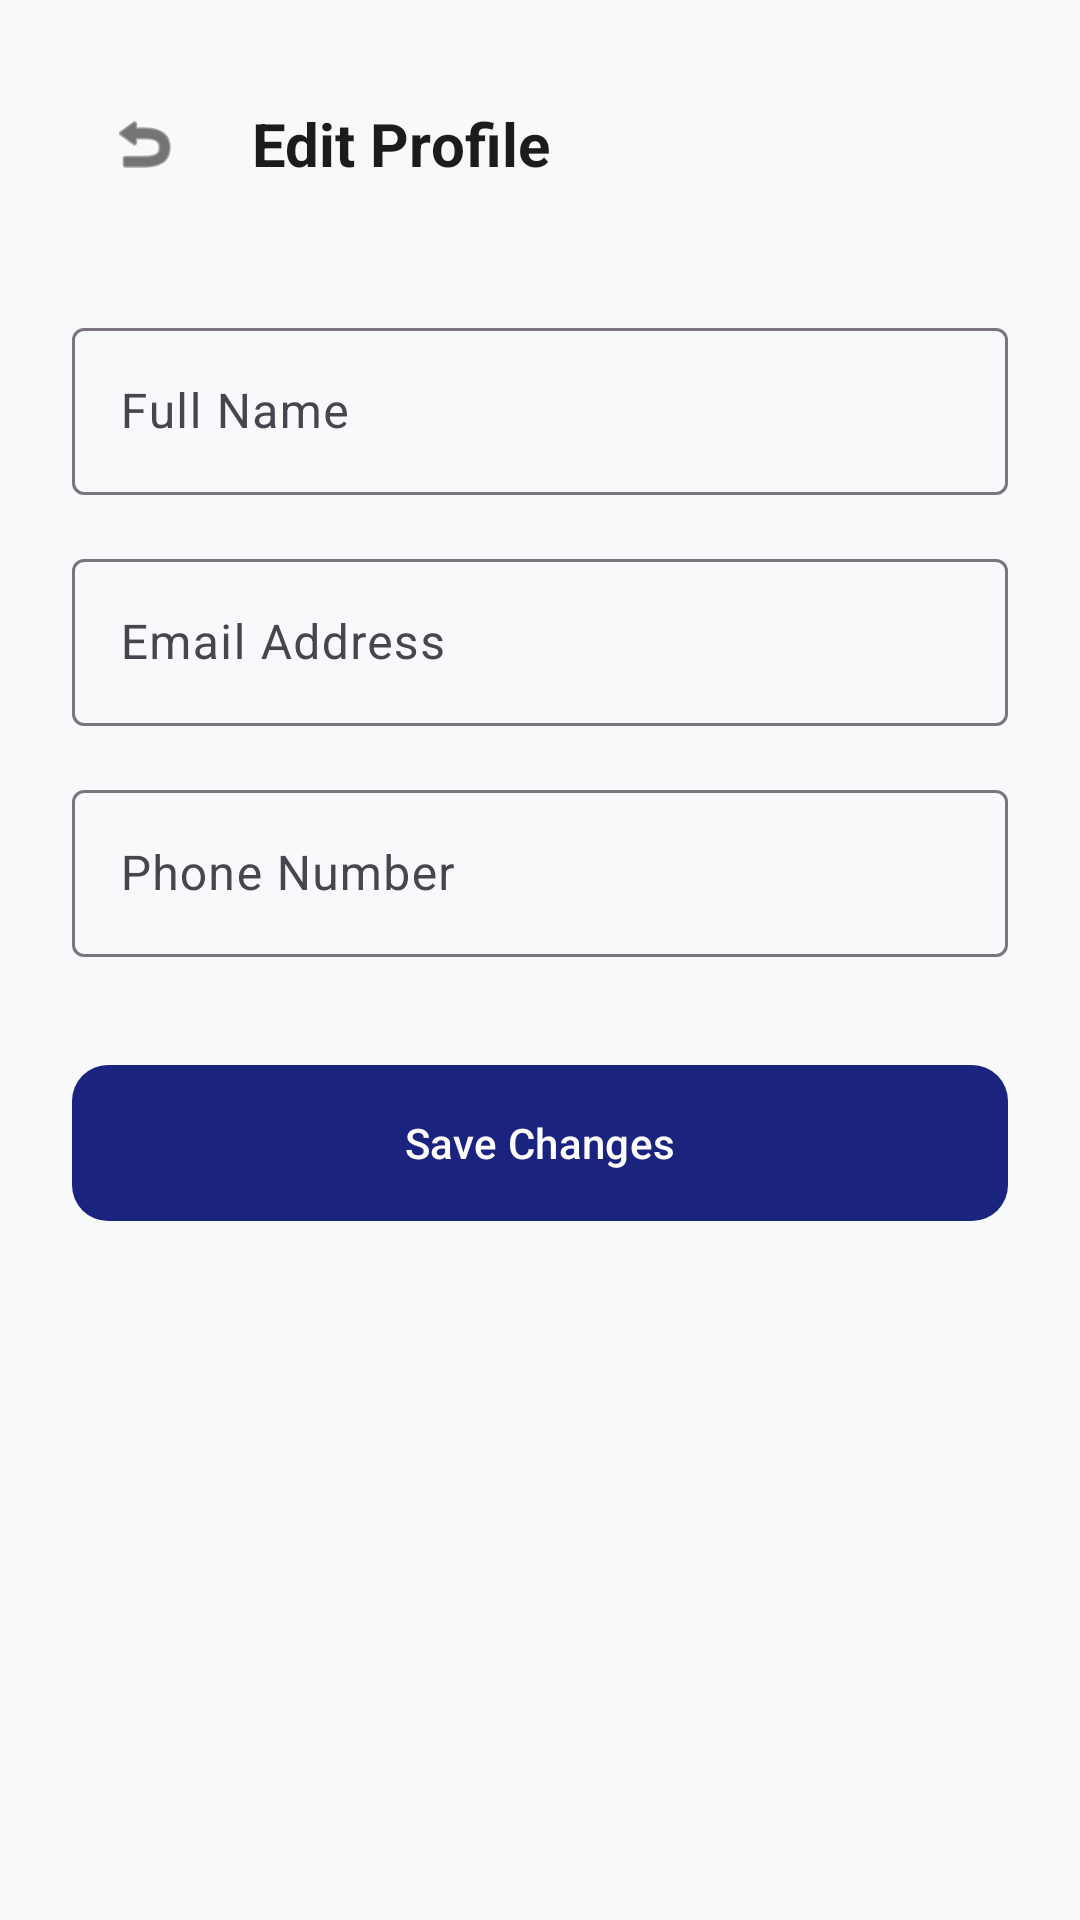

Reconstruct the res/layout file that produces this screen, plus the resources it refers to.
<!-- AndroidManifest.xml: application theme Theme.SignBridge -->
<!-- res/layout/activity_edit_profile.xml -->
<?xml version="1.0" encoding="utf-8"?>
<LinearLayout xmlns:android="http://schemas.android.com/apk/res/android"
    xmlns:app="http://schemas.android.com/apk/res-auto"
    android:layout_width="match_parent"
    android:layout_height="match_parent"
    android:orientation="vertical"
    android:padding="24dp"
    android:background="#F8F9FA">

    <LinearLayout
        android:layout_width="match_parent"
        android:layout_height="wrap_content"
        android:orientation="horizontal"
        android:gravity="center_vertical">
        <ImageView
            android:id="@+id/btn_back"
            android:layout_width="48dp"
            android:layout_height="48dp"
            android:src="@android:drawable/ic_menu_revert"
            android:padding="12dp"
            app:tint="#1A1C1E"/>
        <TextView
            android:layout_width="wrap_content"
            android:layout_height="wrap_content"
            android:text="Edit Profile"
            android:textSize="20sp"
            android:textStyle="bold"
            android:layout_marginStart="12dp"
            android:textColor="#1A1C1E"/>
    </LinearLayout>

    <com.google.android.material.textfield.TextInputLayout
        android:layout_width="match_parent"
        android:layout_height="wrap_content"
        android:layout_marginTop="32dp"
        android:hint="Full Name"
        style="@style/Widget.Material3.TextInputLayout.OutlinedBox">
        <com.google.android.material.textfield.TextInputEditText
            android:id="@+id/et_edit_name"
            android:layout_width="match_parent"
            android:layout_height="wrap_content"
            android:inputType="textPersonName"/>
    </com.google.android.material.textfield.TextInputLayout>

    <com.google.android.material.textfield.TextInputLayout
        android:layout_width="match_parent"
        android:layout_height="wrap_content"
        android:layout_marginTop="16dp"
        android:hint="Email Address"
        style="@style/Widget.Material3.TextInputLayout.OutlinedBox">
        <com.google.android.material.textfield.TextInputEditText
            android:id="@+id/et_edit_email"
            android:layout_width="match_parent"
            android:layout_height="wrap_content"
            android:inputType="textEmailAddress"/>
    </com.google.android.material.textfield.TextInputLayout>

    <com.google.android.material.textfield.TextInputLayout
        android:layout_width="match_parent"
        android:layout_height="wrap_content"
        android:layout_marginTop="16dp"
        android:hint="Phone Number"
        style="@style/Widget.Material3.TextInputLayout.OutlinedBox">
        <com.google.android.material.textfield.TextInputEditText
            android:id="@+id/et_edit_phone"
            android:layout_width="match_parent"
            android:layout_height="wrap_content"
            android:inputType="phone"/>
    </com.google.android.material.textfield.TextInputLayout>

    <com.google.android.material.button.MaterialButton
        android:id="@+id/btn_save_profile"
        android:layout_width="match_parent"
        android:layout_height="60dp"
        android:layout_marginTop="32dp"
        android:text="Save Changes"
        app:cornerRadius="12dp"/>

</LinearLayout>
<!-- resources referenced by this layout -->
<resources>
  <style name="Theme.SignBridge" parent="Theme.Material3.DayNight.NoActionBar">
          <item name="colorPrimary">@color/primary</item>
          <item name="colorSecondary">@color/secondary</item>
          <item name="android:statusBarColor">@color/primary</item>
      </style>
  <color name="primary">@color/deep_blue</color>
  <color name="secondary">@color/teal_cyan</color>
  <color name="deep_blue">#1A237E</color>
  <color name="teal_cyan">#00838F</color>
</resources>
